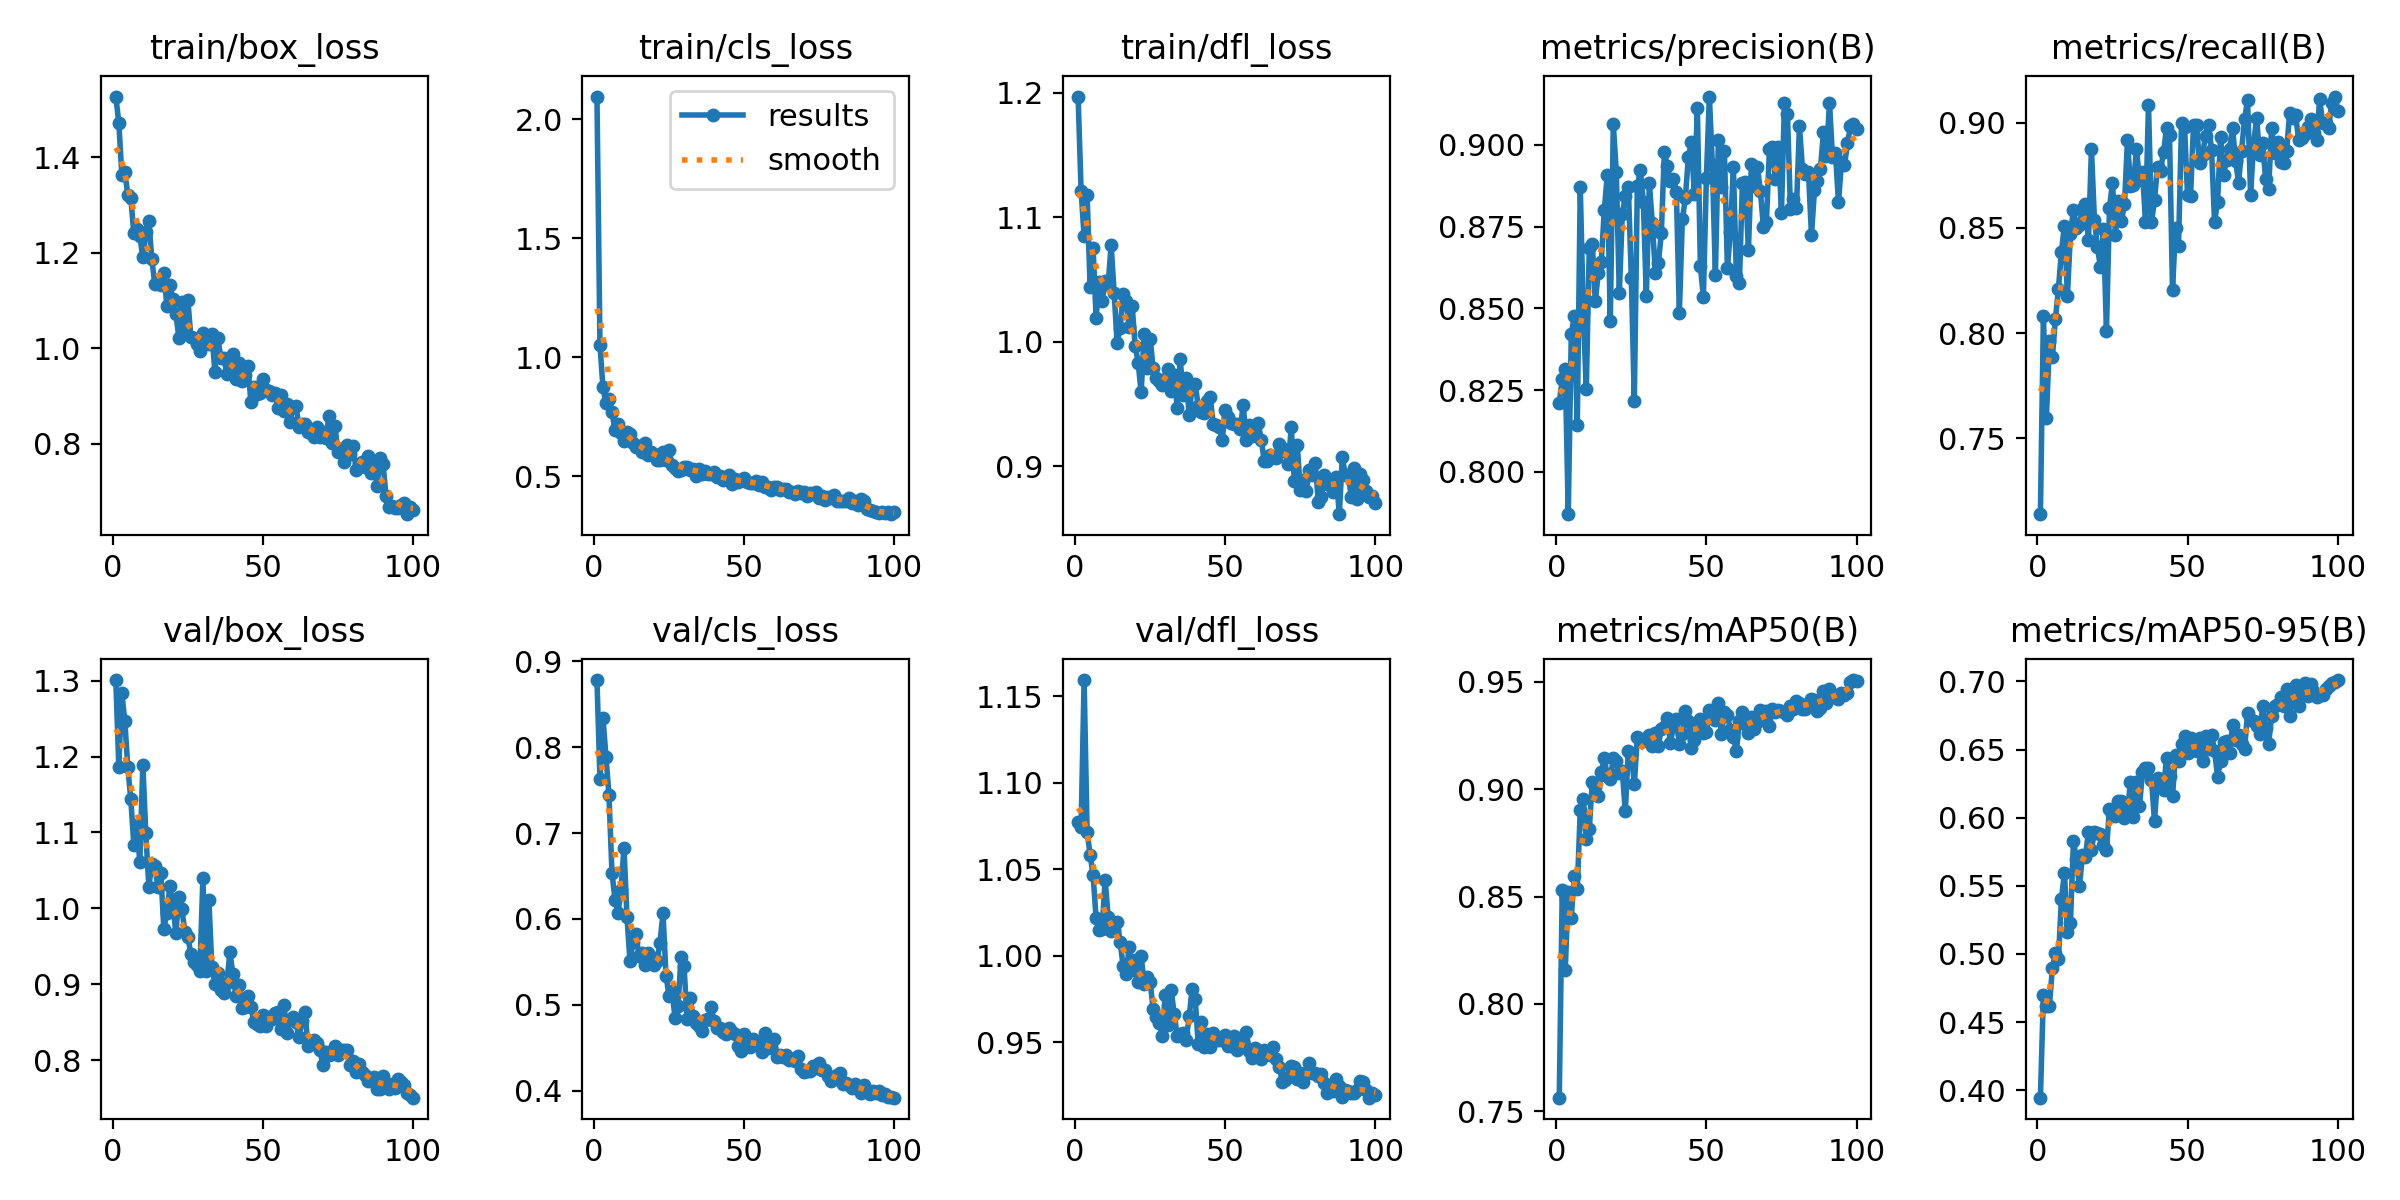

The data file committed next to this chart (first rows):
epoch, time, train/box_loss, train/cls_loss, train/dfl_loss, metrics/precision(B), metrics/recall(B), metrics/mAP50(B), metrics/mAP50-95(B), val/box_loss, val/cls_loss, val/dfl_loss, lr/pg0, lr/pg1, lr/pg2
1, 77.71, 1.528, 2.096, 1.197, 0.8211, 0.7138, 0.7564, 0.3946, 1.301, 0.8783, 1.077, 0.0004653, 0.0004653, 0.0004653
2, 116, 1.473, 1.052, 1.121, 0.8284, 0.8083, 0.8532, 0.4701, 1.187, 0.7634, 1.074, 0.0009323, 0.0009323, 0.0009323
3, 150, 1.364, 0.8729, 1.085, 0.8314, 0.7596, 0.816, 0.462, 1.284, 0.8346, 1.159, 0.00139, 0.00139, 0.00139
4, 184.9, 1.369, 0.8069, 1.117, 0.7871, 0.796, 0.8521, 0.462, 1.247, 0.789, 1.072, 0.001387, 0.001387, 0.001387
5, 220.1, 1.321, 0.8227, 1.044, 0.842, 0.7886, 0.8402, 0.4899, 1.186, 0.7444, 1.058, 0.001372, 0.001372, 0.001372
6, 255.4, 1.316, 0.7691, 1.075, 0.8476, 0.8068, 0.8596, 0.5005, 1.144, 0.6539, 1.046, 0.001358, 0.001358, 0.001358
7, 289, 1.241, 0.6941, 1.019, 0.8145, 0.821, 0.8535, 0.4966, 1.084, 0.6226, 1.022, 0.001344, 0.001344, 0.001344
8, 326.6, 1.25, 0.7199, 1.048, 0.8871, 0.8388, 0.8904, 0.5401, 1.11, 0.6065, 1.015, 0.00133, 0.00133, 0.00133
9, 364.5, 1.234, 0.6812, 1.032, 0.8489, 0.8512, 0.8952, 0.5598, 1.061, 0.634, 1.016, 0.001316, 0.001316, 0.001316
10, 400.4, 1.191, 0.6471, 1.049, 0.8252, 0.8177, 0.8768, 0.5158, 1.189, 0.683, 1.044, 0.001302, 0.001302, 0.001302
11, 433.7, 1.243, 0.6861, 1.046, 0.8684, 0.8474, 0.8813, 0.5224, 1.099, 0.6023, 1.023, 0.001288, 0.001288, 0.001288
12, 470.5, 1.267, 0.6783, 1.078, 0.8698, 0.8587, 0.9032, 0.583, 1.028, 0.5511, 1.014, 0.001273, 0.001273, 0.001273
13, 508.6, 1.186, 0.6409, 1.039, 0.8523, 0.8502, 0.9008, 0.5695, 1.059, 0.5728, 1.015, 0.001259, 0.001259, 0.001259
14, 546.1, 1.134, 0.623, 0.9991, 0.8607, 0.8517, 0.897, 0.5496, 1.055, 0.582, 1.02, 0.001245, 0.001245, 0.001245
15, 581, 1.137, 0.6257, 1.011, 0.8643, 0.8592, 0.9078, 0.5723, 1.028, 0.5566, 1.008, 0.001231, 0.001231, 0.001231
16, 617.6, 1.133, 0.602, 1.039, 0.8801, 0.8612, 0.9143, 0.5713, 1.047, 0.5604, 0.9938, 0.001217, 0.001217, 0.001217
17, 653.5, 1.159, 0.64, 1.033, 0.8907, 0.8441, 0.9063, 0.5898, 0.9726, 0.5466, 0.9893, 0.001203, 0.001203, 0.001203
18, 687.2, 1.089, 0.591, 1.012, 0.8461, 0.8874, 0.9047, 0.5765, 0.9943, 0.5606, 1.005, 0.001189, 0.001189, 0.001189
19, 721.9, 1.132, 0.6016, 1.029, 0.9062, 0.854, 0.9145, 0.5895, 1.029, 0.5559, 0.9915, 0.001174, 0.001174, 0.001174
20, 758.9, 1.104, 0.5933, 0.997, 0.8917, 0.8407, 0.9129, 0.5884, 1.005, 0.5458, 0.9976, 0.00116, 0.00116, 0.00116
21, 795.4, 1.072, 0.5664, 0.9832, 0.8546, 0.8314, 0.9075, 0.5883, 0.9674, 0.5505, 0.9846, 0.001146, 0.001146, 0.001146
22, 828.2, 1.022, 0.5678, 0.9594, 0.879, 0.8495, 0.9083, 0.5797, 1.015, 0.5724, 1, 0.001132, 0.001132, 0.001132
23, 863.2, 1.096, 0.6, 1.006, 0.8843, 0.8009, 0.8897, 0.5763, 0.9995, 0.6069, 0.9836, 0.001118, 0.001118, 0.001118
24, 900.7, 1.041, 0.5683, 0.9791, 0.8872, 0.8595, 0.918, 0.6066, 0.9688, 0.534, 0.9875, 0.001104, 0.001104, 0.001104
25, 937.8, 1.102, 0.6105, 1.003, 0.8594, 0.8715, 0.9164, 0.6029, 0.962, 0.5102, 0.9848, 0.001089, 0.001089, 0.001089
26, 972.9, 1.023, 0.547, 0.9786, 0.8218, 0.8468, 0.9024, 0.6011, 0.9401, 0.516, 0.9689, 0.001075, 0.001075, 0.001075
27, 1007, 1.021, 0.5347, 0.971, 0.8875, 0.8631, 0.9243, 0.6125, 0.9292, 0.4849, 0.9643, 0.001061, 0.001061, 0.001061
28, 1044, 1.008, 0.5208, 0.9684, 0.8922, 0.8534, 0.923, 0.6123, 0.926, 0.4985, 0.9613, 0.001047, 0.001047, 0.001047
29, 1081, 0.994, 0.5272, 0.965, 0.8827, 0.8612, 0.9224, 0.5999, 0.9179, 0.5558, 0.9538, 0.001033, 0.001033, 0.001033
30, 1117, 1.032, 0.539, 0.9701, 0.8537, 0.8921, 0.9238, 0.6046, 1.039, 0.5449, 0.9774, 0.001019, 0.001019, 0.001019
31, 1152, 1.021, 0.5404, 0.9782, 0.8884, 0.8698, 0.9251, 0.6264, 0.9178, 0.4835, 0.9599, 0.001005, 0.001005, 0.001005
32, 1189, 1.009, 0.528, 0.9603, 0.876, 0.8707, 0.92, 0.6002, 1.011, 0.5075, 0.9803, 0.0009904, 0.0009904, 0.0009904
33, 1225, 1.03, 0.5319, 0.9733, 0.8609, 0.8877, 0.9261, 0.6259, 0.9228, 0.4863, 0.9663, 0.0009763, 0.0009763, 0.0009763
34, 1263, 0.9508, 0.5018, 0.9472, 0.8639, 0.8728, 0.9202, 0.6084, 0.9009, 0.4792, 0.9535, 0.0009621, 0.0009621, 0.0009621
35, 1296, 1.021, 0.5309, 0.9862, 0.8729, 0.8768, 0.9281, 0.6335, 0.915, 0.4752, 0.9548, 0.000948, 0.000948, 0.000948
36, 1331, 0.9795, 0.5105, 0.9574, 0.8979, 0.853, 0.9288, 0.6365, 0.8925, 0.4689, 0.9552, 0.0009339, 0.0009339, 0.0009339
37, 1368, 0.9792, 0.5206, 0.9712, 0.8935, 0.9087, 0.9332, 0.6364, 0.8885, 0.4816, 0.9515, 0.0009197, 0.0009197, 0.0009197
38, 1406, 0.9455, 0.51, 0.9408, 0.8888, 0.8527, 0.9213, 0.6277, 0.9021, 0.4832, 0.9649, 0.0009056, 0.0009056, 0.0009056
39, 1440, 0.9712, 0.5108, 0.9656, 0.8897, 0.8632, 0.9292, 0.5974, 0.9423, 0.4969, 0.9807, 0.0008914, 0.0008914, 0.0008914
40, 1473, 0.9871, 0.5185, 0.9664, 0.8857, 0.8792, 0.9328, 0.6293, 0.9131, 0.4815, 0.9751, 0.0008773, 0.0008773, 0.0008773
41, 1508, 0.9365, 0.4948, 0.9482, 0.8487, 0.8773, 0.9213, 0.6239, 0.8845, 0.4732, 0.9489, 0.0008631, 0.0008631, 0.0008631
42, 1540, 0.9688, 0.4987, 0.9439, 0.8772, 0.886, 0.9257, 0.6205, 0.8997, 0.4731, 0.9615, 0.000849, 0.000849, 0.000849
43, 1572, 0.9305, 0.4823, 0.9427, 0.8837, 0.8974, 0.9364, 0.6441, 0.8692, 0.4677, 0.9472, 0.0008348, 0.0008348, 0.0008348
44, 1607, 0.9447, 0.4895, 0.9522, 0.8962, 0.8942, 0.9318, 0.6307, 0.8703, 0.4657, 0.9545, 0.0008207, 0.0008207, 0.0008207
45, 1637, 0.9629, 0.5058, 0.9553, 0.9009, 0.8204, 0.9193, 0.616, 0.8846, 0.4731, 0.9474, 0.0008065, 0.0008065, 0.0008065
46, 1669, 0.8869, 0.4686, 0.9341, 0.8849, 0.85, 0.923, 0.6462, 0.8699, 0.4682, 0.9551, 0.0007924, 0.0007924, 0.0007924
47, 1702, 0.9192, 0.4872, 0.9334, 0.9112, 0.8412, 0.9281, 0.6415, 0.8504, 0.4659, 0.9512, 0.0007782, 0.0007782, 0.0007782
48, 1732, 0.9032, 0.4735, 0.9316, 0.863, 0.9002, 0.9326, 0.6543, 0.8476, 0.4514, 0.9513, 0.0007641, 0.0007641, 0.0007641
49, 1765, 0.907, 0.4831, 0.921, 0.8535, 0.8983, 0.9262, 0.66, 0.8445, 0.4458, 0.9511, 0.0007499, 0.0007499, 0.0007499
50, 1798, 0.936, 0.4933, 0.9452, 0.8899, 0.8657, 0.9266, 0.6472, 0.8601, 0.466, 0.9539, 0.0007358, 0.0007358, 0.0007358
51, 1828, 0.9134, 0.4755, 0.94, 0.9147, 0.865, 0.937, 0.6584, 0.8444, 0.4546, 0.948, 0.0007216, 0.0007216, 0.0007216
52, 1860, 0.9107, 0.4734, 0.9349, 0.8938, 0.8992, 0.9357, 0.6514, 0.8568, 0.4513, 0.9478, 0.0007075, 0.0007075, 0.0007075
53, 1893, 0.9024, 0.4729, 0.9344, 0.8602, 0.899, 0.932, 0.6489, 0.8542, 0.4595, 0.9535, 0.0006934, 0.0006934, 0.0006934
54, 1922, 0.906, 0.4784, 0.9338, 0.9014, 0.8807, 0.9402, 0.6584, 0.862, 0.4555, 0.9453, 0.0006792, 0.0006792, 0.0006792
55, 1955, 0.8743, 0.4647, 0.9303, 0.8871, 0.8846, 0.9255, 0.6417, 0.8636, 0.4541, 0.9473, 0.0006651, 0.0006651, 0.0006651
56, 1988, 0.903, 0.4749, 0.9494, 0.8982, 0.894, 0.9357, 0.6599, 0.8411, 0.445, 0.9498, 0.0006509, 0.0006509, 0.0006509
57, 2019, 0.8683, 0.4554, 0.9209, 0.8623, 0.8988, 0.9346, 0.6507, 0.8728, 0.4672, 0.9558, 0.0006368, 0.0006368, 0.0006368
58, 2052, 0.8823, 0.4536, 0.933, 0.8733, 0.8873, 0.9277, 0.6609, 0.8359, 0.4499, 0.9449, 0.0006226, 0.0006226, 0.0006226
59, 2084, 0.8463, 0.4421, 0.9242, 0.8931, 0.8529, 0.9243, 0.6491, 0.8532, 0.4506, 0.941, 0.0006085, 0.0006085, 0.0006085
60, 2115, 0.8769, 0.4524, 0.9262, 0.8598, 0.8623, 0.9176, 0.63, 0.8566, 0.4605, 0.9464, 0.0005943, 0.0005943, 0.0005943
... 40 more rows
